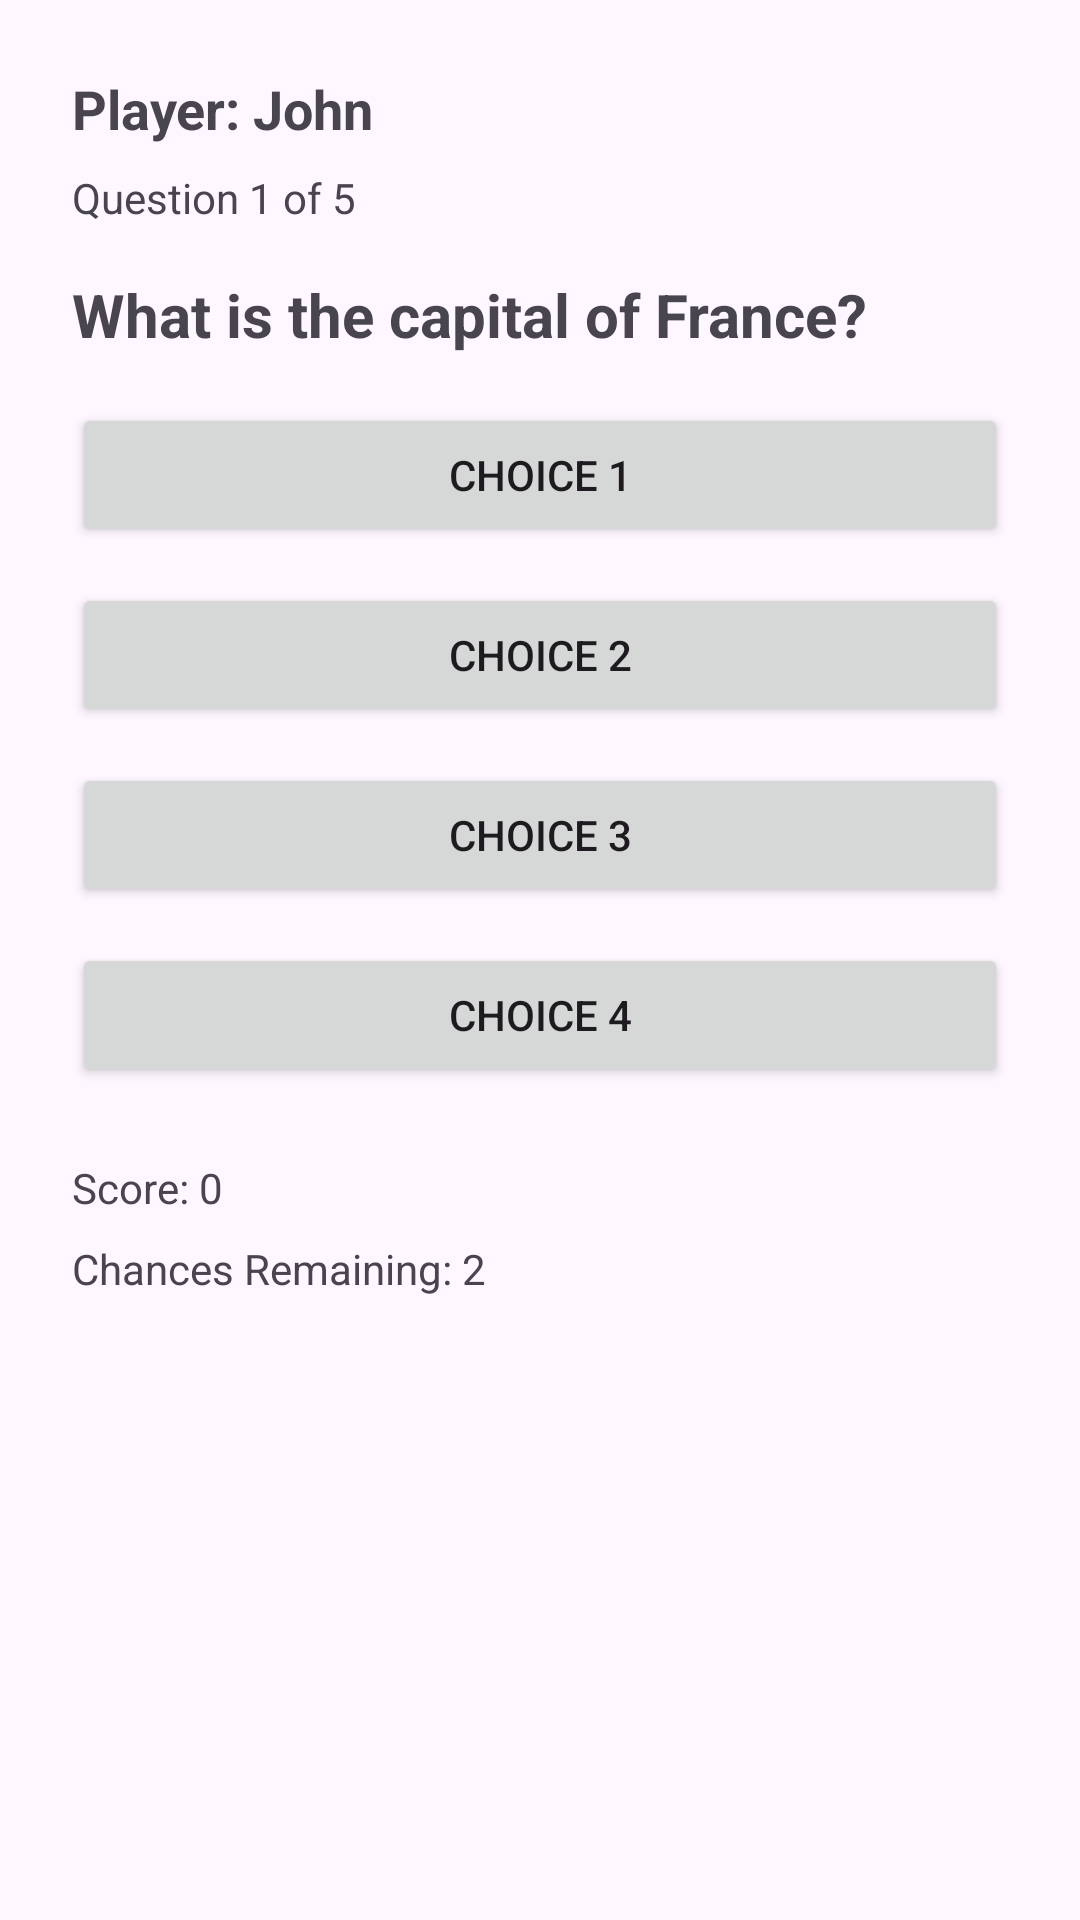

Reconstruct the res/layout file that produces this screen, plus the resources it refers to.
<!-- AndroidManifest.xml: application theme Theme.Multiplechoicegame -->
<!-- res/layout/activity_game.xml -->
<?xml version="1.0" encoding="utf-8"?>
<LinearLayout xmlns:android="http://schemas.android.com/apk/res/android"
    android:id="@+id/game_layout"
    android:layout_width="match_parent"
    android:layout_height="match_parent"
    android:orientation="vertical"
    android:padding="24dp">

    
    <TextView
        android:id="@+id/tv_player_name"
        android:layout_width="wrap_content"
        android:layout_height="wrap_content"
        android:text="Player: John"
        android:textSize="18sp"
        android:textStyle="bold" />

    
    <TextView
        android:id="@+id/tv_question_count"
        android:layout_width="wrap_content"
        android:layout_height="wrap_content"
        android:text="Question 1 of 5"
        android:layout_marginTop="8dp" />

    
    <TextView
        android:id="@+id/tv_question_title"
        android:layout_width="match_parent"
        android:layout_height="wrap_content"
        android:text="What is the capital of France?"
        android:textSize="20sp"
        android:textStyle="bold"
        android:layout_marginTop="16dp" />

    
    <Button
        android:id="@+id/btn_choice_1"
        android:layout_width="match_parent"
        android:layout_height="wrap_content"
        android:text="Choice 1"
        android:layout_marginTop="16dp" />

    <Button
        android:id="@+id/btn_choice_2"
        android:layout_width="match_parent"
        android:layout_height="wrap_content"
        android:text="Choice 2"
        android:layout_marginTop="12dp" />

    <Button
        android:id="@+id/btn_choice_3"
        android:layout_width="match_parent"
        android:layout_height="wrap_content"
        android:text="Choice 3"
        android:layout_marginTop="12dp" />

    <Button
        android:id="@+id/btn_choice_4"
        android:layout_width="match_parent"
        android:layout_height="wrap_content"
        android:text="Choice 4"
        android:layout_marginTop="12dp" />

    
    <TextView
        android:id="@+id/tv_score"
        android:layout_width="wrap_content"
        android:layout_height="wrap_content"
        android:text="Score: 0"
        android:layout_marginTop="24dp" />

    <TextView
        android:id="@+id/tv_chances_remaining"
        android:layout_width="wrap_content"
        android:layout_height="wrap_content"
        android:text="Chances Remaining: 2"
        android:layout_marginTop="8dp" />
</LinearLayout>
<!-- resources referenced by this layout -->
<resources>
  <style name="Theme.Multiplechoicegame" parent="Base.Theme.Multiplechoicegame" />
  <style name="Base.Theme.Multiplechoicegame" parent="Theme.Material3.DayNight.NoActionBar">
          
          
      </style>
</resources>
